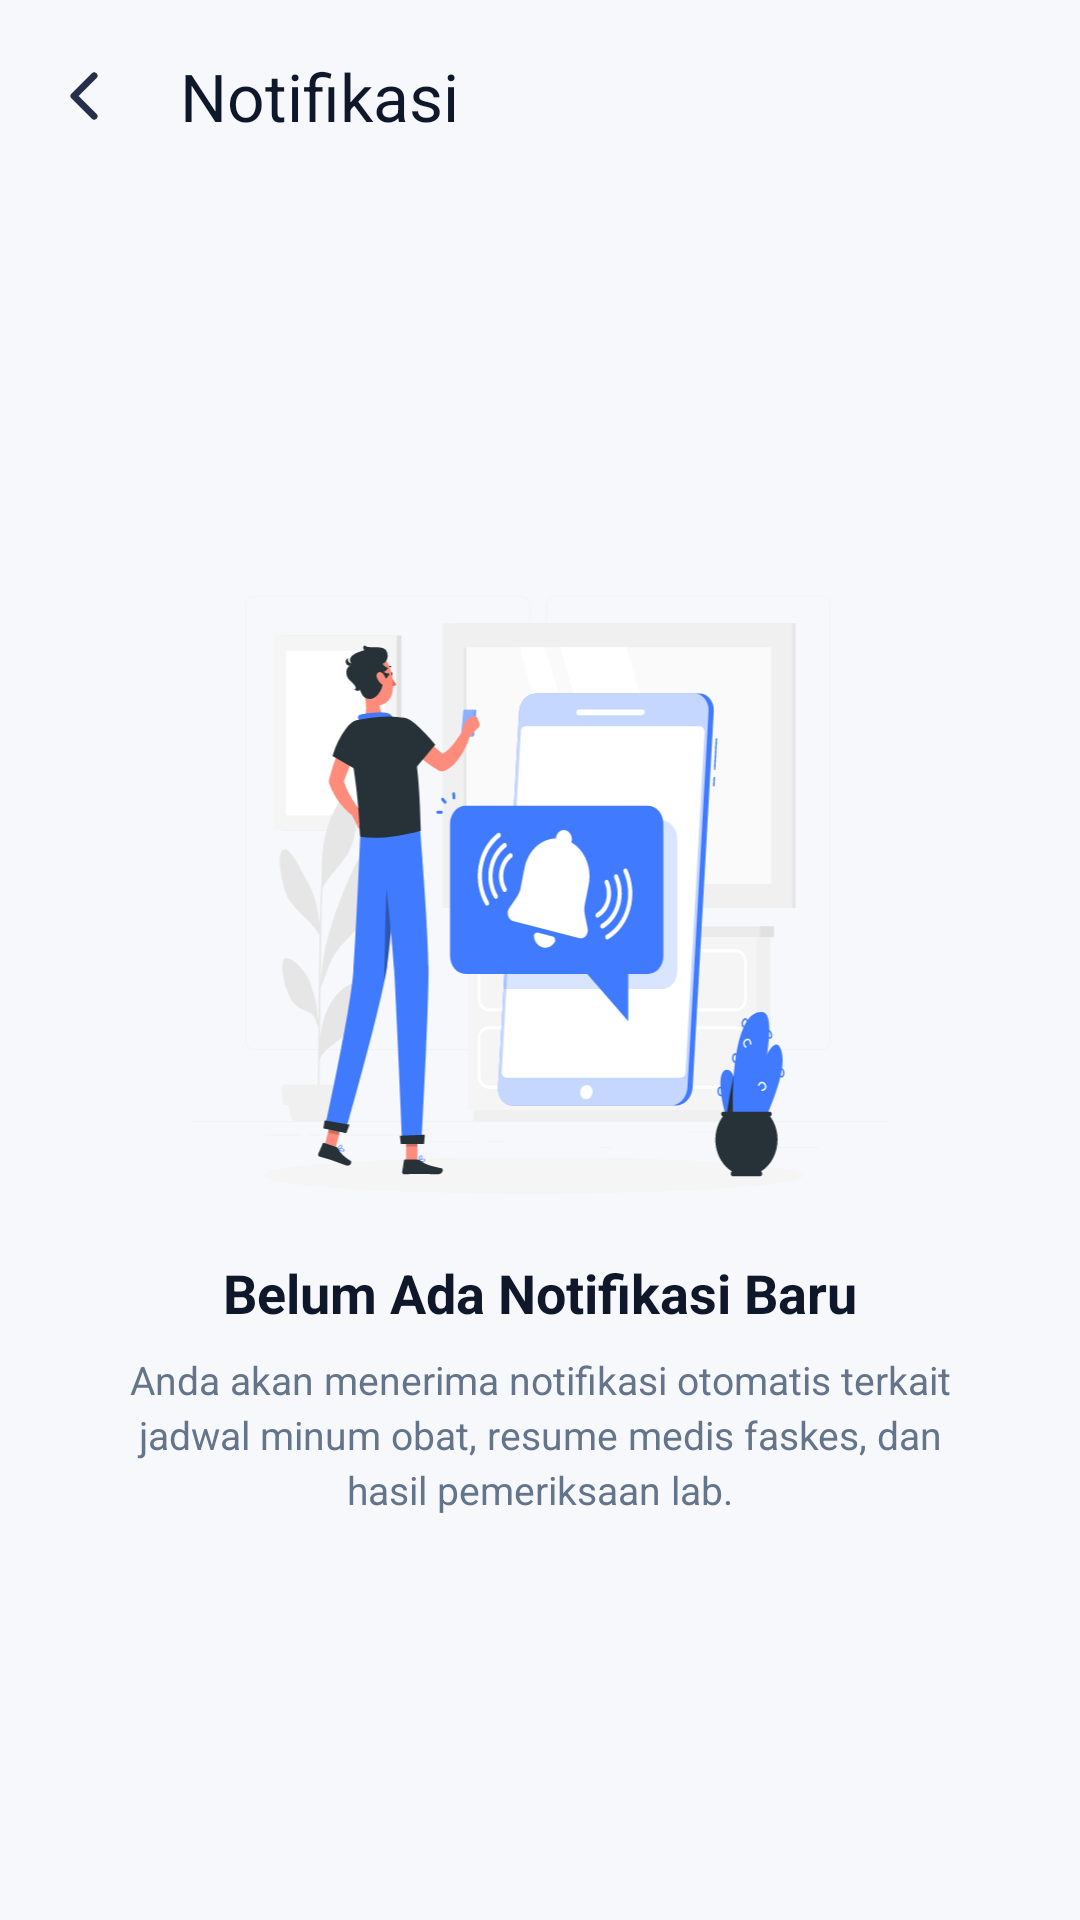

Layout XML and referenced resources for this Android screen:
<!-- AndroidManifest.xml: application theme Theme.PatientMobileApp -->
<!-- res/layout/activity_notification.xml -->
<?xml version="1.0" encoding="utf-8"?>
<androidx.constraintlayout.widget.ConstraintLayout xmlns:android="http://schemas.android.com/apk/res/android"
    xmlns:app="http://schemas.android.com/apk/res-auto"
    xmlns:tools="http://schemas.android.com/tools"
    android:id="@+id/main"
    android:layout_width="match_parent"
    android:layout_height="match_parent"
    android:background="@color/bg_main"
    tools:context=".NotificationActivity">

    <androidx.appcompat.widget.Toolbar
        android:id="@+id/notif"
        android:layout_width="match_parent"
        android:layout_height="wrap_content"
        android:background="@color/bg_main"
        android:minHeight="?attr/actionBarSize"
        app:layout_constraintEnd_toEndOf="parent"
        app:layout_constraintStart_toStartOf="parent"
        app:layout_constraintTop_toTopOf="parent"
        app:navigationIcon="@drawable/ion_chevron_back"
        app:title="Notifikasi"
        app:titleTextColor="@color/textPrimary" />

    <LinearLayout
        android:layout_width="match_parent"
        android:layout_height="wrap_content"
        android:gravity="center"
        android:orientation="vertical"
        android:paddingHorizontal="32dp"
        app:layout_constraintBottom_toBottomOf="parent"
        app:layout_constraintEnd_toEndOf="parent"
        app:layout_constraintStart_toStartOf="parent"
        app:layout_constraintTop_toBottomOf="@+id/notif">

        <ImageView
            android:id="@+id/imageView5"
            android:layout_width="260dp"
            android:layout_height="200dp"
            android:layout_gravity="center_horizontal"
            android:contentDescription="Ilustrasi Notifikasi"
            android:src="@drawable/rafiki_notif" />

        <TextView
            android:layout_width="wrap_content"
            android:layout_height="wrap_content"
            android:layout_marginTop="20dp"
            android:text="Belum Ada Notifikasi Baru"
            android:textAlignment="center"
            android:textColor="@color/textPrimary"
            android:textSize="18sp"
            android:textStyle="bold" />

        <TextView
            android:layout_width="wrap_content"
            android:layout_height="wrap_content"
            android:layout_marginTop="8dp"
            android:lineSpacingExtra="3dp"
            android:text="Anda akan menerima notifikasi otomatis terkait jadwal minum obat, resume medis faskes, dan hasil pemeriksaan lab."
            android:textAlignment="center"
            android:textColor="@color/textSecondary"
            android:textSize="13sp" />
    </LinearLayout>

</androidx.constraintlayout.widget.ConstraintLayout>
<!-- resources referenced by this layout -->
<resources>
  <color name="bg_main">#F6F8FC</color>
  <color name="textPrimary">#0F172A</color>
  <color name="textSecondary">#64748B</color>
  <!-- drawable ion_chevron_back (drawable) -->
  <vector xmlns:android="http://schemas.android.com/apk/res/android"
      android:width="24dp"
      android:height="24dp"
      android:viewportWidth="24"
      android:viewportHeight="24">
    <path
        android:pathData="M15.375,5.25L8.625,12L15.375,18.75"
        android:strokeLineJoin="round"
        android:strokeWidth="2.25"
        android:fillColor="#00000000"
        android:strokeColor="#252F4A"
        android:strokeLineCap="round"/>
  </vector>
  <!-- drawable rafiki_notif: vector/xml drawable (drawable, 41326 chars, omitted) -->
  <style name="Theme.PatientMobileApp" parent="Base.Theme.PatientMobileApp" />
  <style name="Base.Theme.PatientMobileApp" parent="Theme.Material3.DayNight.NoActionBar">
          
          <item name="colorPrimary">@color/biruNeon</item>
          <item name="actionBarTheme">@style/ThemeOverlay.Material3.ActionBar</item>
          <item name="android:windowBackground">@color/bg_main</item>
          <item name="android:forceDarkAllowed" tools:targetApi="q">false</item>
      </style>
  <color name="biruNeon">#1167FE</color>
</resources>
